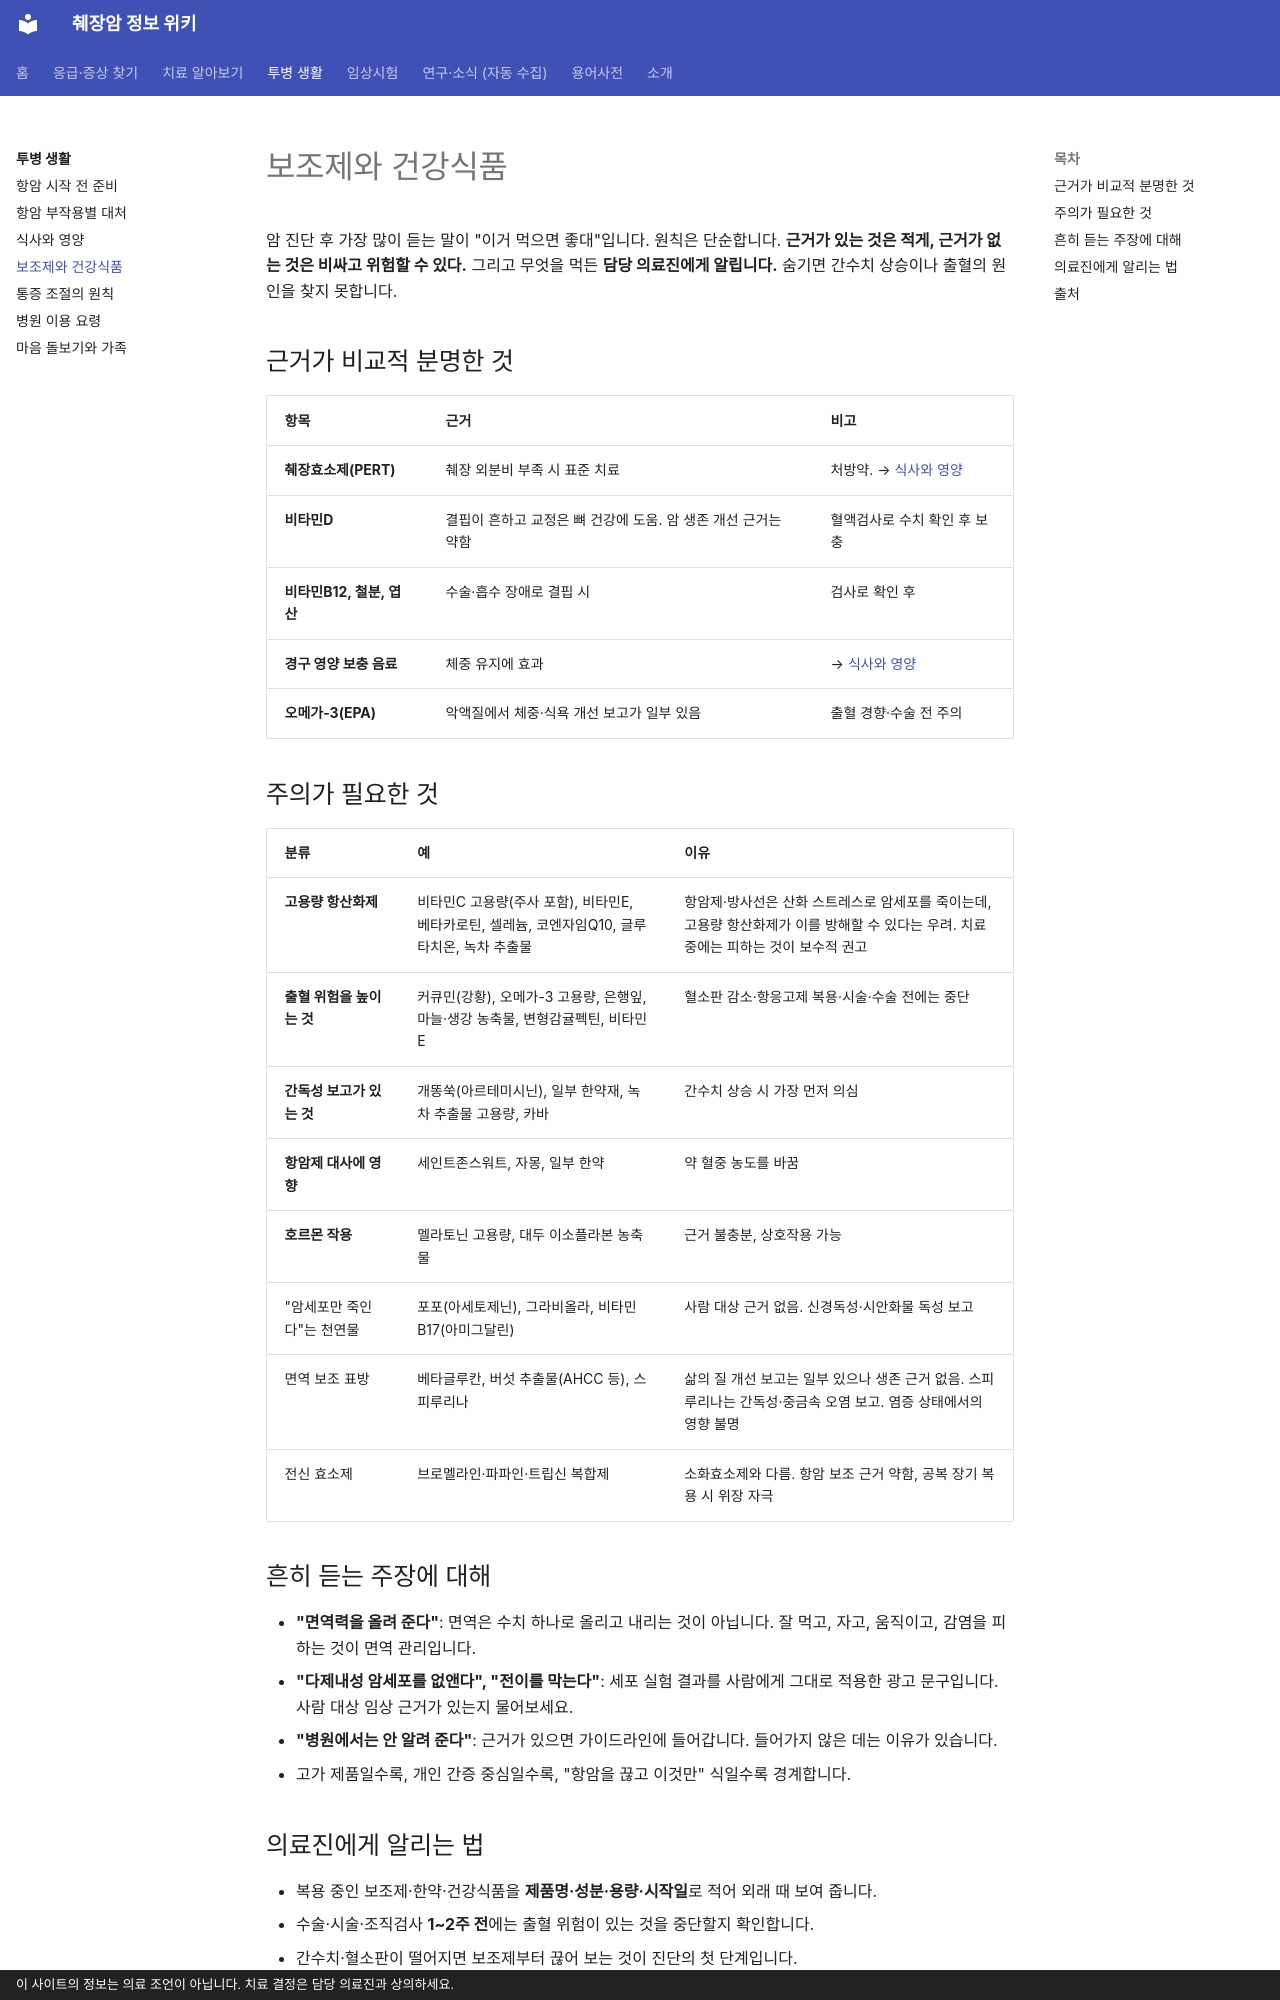

repository: hizorro88-rgb/papersearcher · page: guides/living/supplements/index.html · generator: mkdocs · copyright: 이 사이트의 정보는 의료 조언이 아닙니다. 치료 결정은 담당 의료진과 상의하세요.

---
search:
  boost: 3
title: 보조제와 건강식품
description: 항암 중 보조제·건강식품을 대하는 원칙, 항산화제와 항암제 충돌, 출혈 위험(커큐민·오메가3·은행 등), 간독성, 비타민D·췌장효소처럼 근거 있는 것, 의료진에게 알리는 법
comments: true
---

# 보조제와 건강식품

암 진단 후 가장 많이 듣는 말이 "이거 먹으면 좋대"입니다. 원칙은 단순합니다. **근거가 있는 것은 적게, 근거가 없는 것은 비싸고 위험할 수 있다.** 그리고 무엇을 먹든 **담당 의료진에게 알립니다.** 숨기면 간수치 상승이나 출혈의 원인을 찾지 못합니다.

## 근거가 비교적 분명한 것

| 항목 | 근거 | 비고 |
|---|---|---|
| **췌장효소제(PERT)** | 췌장 외분비 부족 시 표준 치료 | 처방약. → [식사와 영양](nutrition.md#enzyme) |
| **비타민D** | 결핍이 흔하고 교정은 뼈 건강에 도움. 암 생존 개선 근거는 약함 | 혈액검사로 수치 확인 후 보충 |
| **비타민B12, 철분, 엽산** | 수술·흡수 장애로 결핍 시 | 검사로 확인 후 |
| **경구 영양 보충 음료** | 체중 유지에 효과 | → [식사와 영양](nutrition.md) |
| **오메가-3(EPA)** | 악액질에서 체중·식욕 개선 보고가 일부 있음 | 출혈 경향·수술 전 주의 |

## 주의가 필요한 것

| 분류 | 예 | 이유 |
|---|---|---|
| **고용량 항산화제** | 비타민C 고용량(주사 포함), 비타민E, 베타카로틴, 셀레늄, 코엔자임Q10, 글루타치온, 녹차 추출물 | 항암제·방사선은 산화 스트레스로 암세포를 죽이는데, 고용량 항산화제가 이를 방해할 수 있다는 우려. 치료 중에는 피하는 것이 보수적 권고 |
| **출혈 위험을 높이는 것** | 커큐민(강황), 오메가-3 고용량, 은행잎, 마늘·생강 농축물, 변형감귤펙틴, 비타민E | 혈소판 감소·항응고제 복용·시술·수술 전에는 중단 |
| **간독성 보고가 있는 것** | 개똥쑥(아르테미시닌), 일부 한약재, 녹차 추출물 고용량, 카바 | 간수치 상승 시 가장 먼저 의심 |
| **항암제 대사에 영향** | 세인트존스워트, 자몽, 일부 한약 | 약 혈중 농도를 바꿈 |
| **호르몬 작용** | 멜라토닌 고용량, 대두 이소플라본 농축물 | 근거 불충분, 상호작용 가능 |
| "암세포만 죽인다"는 천연물 | 포포(아세토제닌), 그라비올라, 비타민B17(아미그달린) | 사람 대상 근거 없음. 신경독성·시안화물 독성 보고 |
| 면역 보조 표방 | 베타글루칸, 버섯 추출물(AHCC 등), 스피루리나 | 삶의 질 개선 보고는 일부 있으나 생존 근거 없음. 스피루리나는 간독성·중금속 오염 보고. 염증 상태에서의 영향 불명 |
| 전신 효소제 | 브로멜라인·파파인·트립신 복합제 | 소화효소제와 다름. 항암 보조 근거 약함, 공복 장기 복용 시 위장 자극 |

## 흔히 듣는 주장에 대해

- **"면역력을 올려 준다"**: 면역은 수치 하나로 올리고 내리는 것이 아닙니다. 잘 먹고, 자고, 움직이고, 감염을 피하는 것이 면역 관리입니다.
- **"다제내성 암세포를 없앤다", "전이를 막는다"**: 세포 실험 결과를 사람에게 그대로 적용한 광고 문구입니다. 사람 대상 임상 근거가 있는지 물어보세요.
- **"병원에서는 안 알려 준다"**: 근거가 있으면 가이드라인에 들어갑니다. 들어가지 않은 데는 이유가 있습니다.
- 고가 제품일수록, 개인 간증 중심일수록, "항암을 끊고 이것만" 식일수록 경계합니다.
